Labelled photos from "xPawsure-Dataset", an image-classification folder in trishtianmisc/xPawsure-Dataset. The possible labels are: allergic dermatitis, bacterial infection, fungal infection, hotspot, mange.

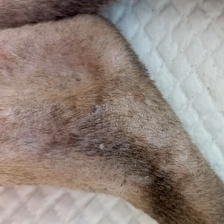
Label: fungal infection

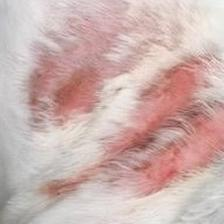
Label: allergic dermatitis

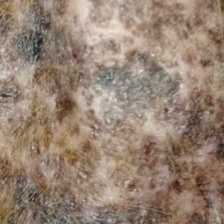
Label: mange

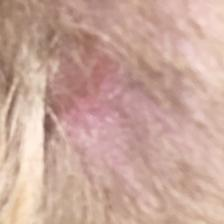
Label: hotspot

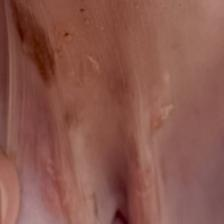
Label: bacterial infection

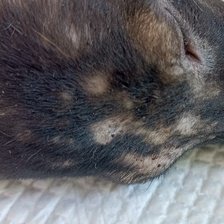
Label: fungal infection
